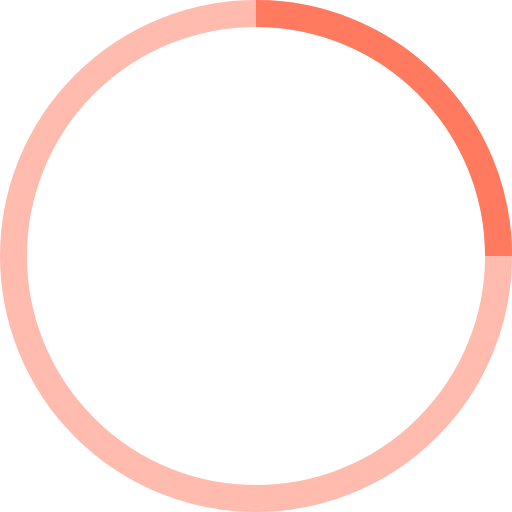
t = 0.00 s
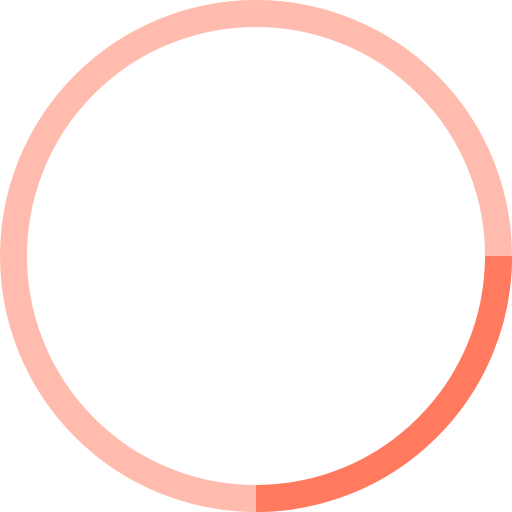
t = 0.25 s
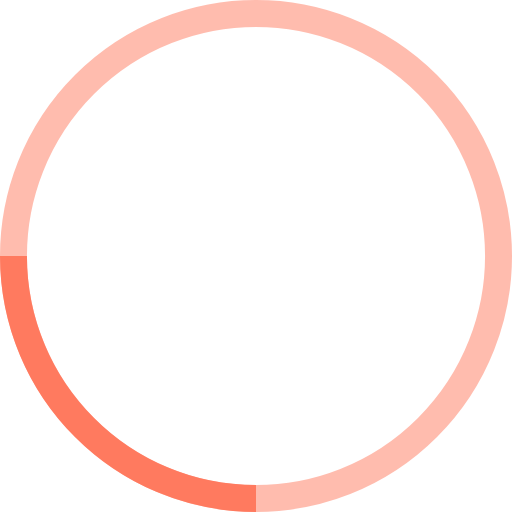
t = 0.50 s
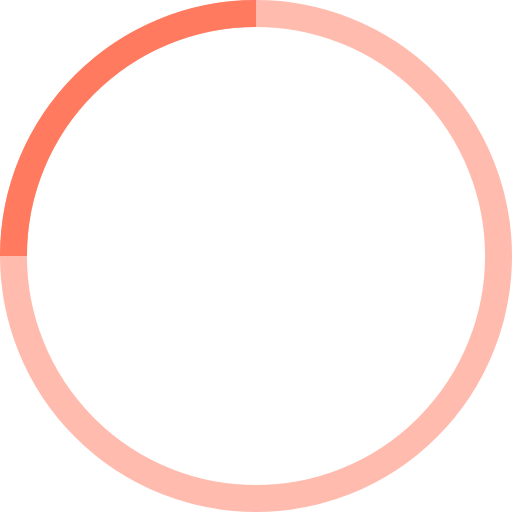
t = 0.75 s

The animated SVG that drew these frames (rendered in a browser with its animation timeline set to each time). Animation: 1 SMIL element (animateTransform=1); one cycle of 1.00 s, repeats indefinitely.

<!-- By Sam Herbert (@sherb), for everyone. More @ http://goo.gl/7AJzbL -->
<svg width="38" height="38" viewBox="0 0 38 38" xmlns="http://www.w3.org/2000/svg" stroke="#ff7a5f">
    <g fill="none" fill-rule="evenodd">
        <g transform="translate(1 1)" stroke-width="2">
            <circle stroke-opacity=".5" cx="18" cy="18" r="18"/>
            <path d="M36 18c0-9.94-8.06-18-18-18">
                <animateTransform
                    attributeName="transform"
                    type="rotate"
                    from="0 18 18"
                    to="360 18 18"
                    dur="1s"
                    repeatCount="indefinite"/>
            </path>
        </g>
    </g>
</svg>
